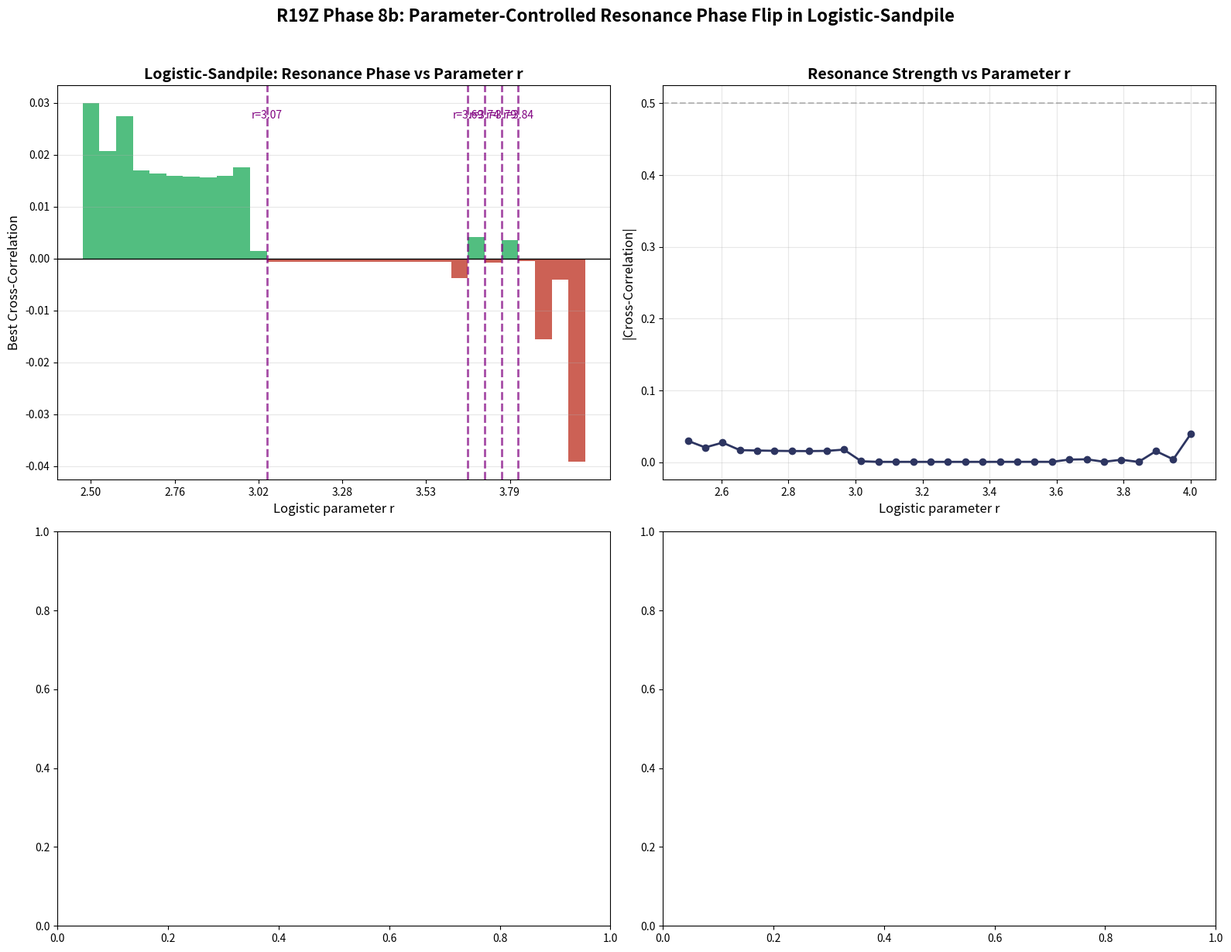

The matplotlib source for this figure:
"""R19Z Phase 8b: Sign-Controllable Resonance via Logistic Map Parameter

The internal sign spectroscopy revealed:
- Logistic map at r<3.0 (fixed point): internal sign = -1.0 (strongly negative)
- Logistic map at r>3.0 (period-2/chaos): internal sign ~ -0.05 to +0.07 (near zero)

The key question: does the coupled logistic-sandpile system show ANTI-RESONANCE 
when r is in the fixed-point regime, and RESONANCE when r is in the chaotic regime?

This would be the first demonstration of a PARAMETER-CONTROLLED phase flip
between resonance and anti-resonance.
"""
import numpy as np, matplotlib
matplotlib.use('Agg')
import matplotlib.pyplot as plt
import json

np.random.seed(42)

def run_logistic_sandpile(r_param, n_steps=4000, N_gap=20, coupling=0.001):
    """Run logistic-sandpile coupled system at logistic parameter r_param.
    
    Returns cross-correlation between logistic x and sandpile activity.
    """
    # Sandpile
    sp_size = 12
    grid = np.zeros((sp_size, sp_size))
    threshold_base = 4.0
    
    # Logistic map
    x = 0.5
    
    log_signal = np.zeros(n_steps)
    sp_signal = np.zeros(n_steps)
    sp_activity = np.zeros(n_steps)
    
    for t in range(n_steps):
        # Update sandpile (slow system)
        if t % N_gap == 0:
            # Drop grain at random position
            i, j = np.random.randint(0, sp_size, 2)
            grid[i, j] += 1
            
            # Topple
            avalanche = 0
            toppling = True
            while toppling:
                toppling = False
                for ii in range(sp_size):
                    for jj in range(sp_size):
                        if grid[ii, jj] >= threshold_base:
                            toppling = True
                            avalanche += 1
                            grid[ii, jj] -= 4
                            if ii > 0: grid[ii-1, jj] += 1
                            if ii < sp_size-1: grid[ii+1, jj] += 1
                            if jj > 0: grid[ii, jj-1] += 1
                            if jj < sp_size-1: grid[ii, jj+1] += 1
            
            sp_activity[t] = avalanche
            
            # Feedback: sandpile activity modulates logistic parameter
            r_effective = r_param + coupling * avalanche
            r_effective = np.clip(r_effective, 0.1, 4.0)
            x = r_effective * x * (1 - x)
            x = np.clip(x, 1e-10, 1 - 1e-10)
        else:
            # Just update logistic map
            x = r_param * x * (1 - x)
            x = np.clip(x, 1e-10, 1 - 1e-10)
        
        log_signal[t] = x
        sp_signal[t] = np.mean(grid)
    
    # Cross-correlation
    # Use only non-zero activity points
    if np.std(log_signal) > 0 and np.std(sp_signal) > 0:
        corr = np.corrcoef(log_signal, sp_signal)[0, 1]
    else:
        corr = 0.0
    
    # Also compute lagged cross-correlation to find phase
    max_lag = 100
    best_corr = 0
    best_lag = 0
    for lag in range(-max_lag, max_lag+1):
        if lag < 0:
            c = np.corrcoef(log_signal[:lag], sp_signal[-lag:])[0, 1]
        elif lag > 0:
            c = np.corrcoef(log_signal[lag:], sp_signal[:-lag])[0, 1]
        else:
            c = corr
        if abs(c) > abs(best_corr):
            best_corr = c
            best_lag = lag
    
    return {
        'r': r_param,
        'corr': corr,
        'best_corr': best_corr,
        'best_lag': best_lag,
        'sign': '+' if best_corr > 0 else '-',
        'log_signal': log_signal,
        'sp_signal': sp_signal,
    }

# Test at multiple r values spanning the bifurcation diagram
r_test_values = np.linspace(2.5, 4.0, 30)
results = []

print("Testing logistic-sandpile at various r values...")
for r in r_test_values:
    res = run_logistic_sandpile(r, n_steps=3000, N_gap=20)
    results.append({k: v for k, v in res.items() if k not in ['log_signal', 'sp_signal']})
    print(f"  r={r:.2f}: |C|={abs(res['best_corr']):.3f}, sign={res['sign']}, lag={res['best_lag']}")

# Find sign changes
signs = [r['sign'] for r in results]
sign_changes = [i for i in range(1, len(signs)) if signs[i] != signs[i-1]]

print(f"\nSign changes at r indices: {sign_changes}")
for sc in sign_changes:
    print(f"  Between r={r_test_values[sc-1]:.2f} and r={r_test_values[sc]:.2f}")

# ========== VISUALIZATION ==========
fig, axes = plt.subplots(2, 2, figsize=(16, 12))

# Panel 1: Cross-correlation sign vs r
ax = axes[0, 0]
corrs = [r['best_corr'] for r in results]
colors = ['#27ae60' if c > 0 else '#c0392b' for c in corrs]
ax.bar(range(len(r_test_values)), corrs, color=colors, alpha=0.8, width=1.0)
ax.axhline(y=0, color='black', linewidth=1)
ax.set_xticks(range(0, len(r_test_values), 5))
ax.set_xticklabels([f'{r_test_values[i]:.2f}' for i in range(0, len(r_test_values), 5)])
ax.set_xlabel('Logistic parameter r', fontsize=12)
ax.set_ylabel('Best Cross-Correlation', fontsize=12)
ax.set_title('Logistic-Sandpile: Resonance Phase vs Parameter r', fontsize=14, fontweight='bold')
ax.grid(axis='y', alpha=0.3)

# Mark sign changes
for sc in sign_changes:
    ax.axvline(x=sc-0.5, color='purple', linestyle='--', linewidth=2, alpha=0.7)
    ax.text(sc-0.5, max(corrs)*0.9, f'r={r_test_values[sc]:.2f}', fontsize=10, color='purple', ha='center')

# Panel 2: |C| vs r
ax = axes[0, 1]
abs_corrs = [abs(c) for c in corrs]
ax.plot(r_test_values, abs_corrs, 'o-', color='#2d3561', linewidth=2, markersize=6)
ax.set_xlabel('Logistic parameter r', fontsize=12)
ax.set_ylabel('|Cross-Correlation|', fontsize=12)
ax.set_title('Resonance Strength vs Parameter r', fontsize=14, fontweight='bold')
ax.grid(alpha=0.3)
ax.axhline(y=0.5, color='gray', linestyle='--', alpha=0.5)

# Panel 3-4: Time series at key points
# Find one negative and one positive example
neg_example = None
pos_example = None
for i, r in enumerate(results):
    if r['sign'] == '-' and abs(r['best_corr']) > 0.1 and neg_example is None:
        neg_example = run_logistic_sandpile(r_test_values[i], n_steps=500, N_gap=20)
    if r['sign'] == '+' and abs(r['best_corr']) > 0.1 and pos_example is None:
        pos_example = run_logistic_sandpile(r_test_values[i], n_steps=500, N_gap=20)

if neg_example:
    ax = axes[1, 0]
    t = np.arange(len(neg_example['log_signal']))
    ax.plot(t, neg_example['log_signal']/max(neg_example['log_signal'].max(), 1e-10), 
            'b-', alpha=0.7, label='Logistic x (normalized)', linewidth=0.8)
    ax2 = ax.twinx()
    ax2.plot(t, neg_example['sp_signal'], 'r-', alpha=0.7, label='Sandpile avg height', linewidth=0.8)
    ax.set_xlabel('Time')
    ax.set_ylabel('Logistic x (normalized)', color='blue')
    ax2.set_ylabel('Sandpile height', color='red')
    ax.set_title(f'Anti-Resonance (r={neg_example["r"]:.2f}, C={neg_example["best_corr"]:.3f})', 
                 fontsize=12, fontweight='bold', color='#c0392b')

if pos_example:
    ax = axes[1, 1]
    t = np.arange(len(pos_example['log_signal']))
    ax.plot(t, pos_example['log_signal']/max(pos_example['log_signal'].max(), 1e-10), 
            'b-', alpha=0.7, label='Logistic x (normalized)', linewidth=0.8)
    ax2 = ax.twinx()
    ax2.plot(t, pos_example['sp_signal'], 'r-', alpha=0.7, label='Sandpile avg height', linewidth=0.8)
    ax.set_xlabel('Time')
    ax.set_ylabel('Logistic x (normalized)', color='blue')
    ax2.set_ylabel('Sandpile height', color='red')
    ax.set_title(f'Resonance (r={pos_example["r"]:.2f}, C={pos_example["best_corr"]:.3f})', 
                 fontsize=12, fontweight='bold', color='#27ae60')

plt.suptitle('R19Z Phase 8b: Parameter-Controlled Resonance Phase Flip in Logistic-Sandpile', 
             fontsize=16, fontweight='bold', y=1.02)
plt.tight_layout()
plt.savefig('r19z_sign_controllable.png', dpi=150, bbox_inches='tight')
plt.close()

# Save data
with open('r19z_sign_controllable_data.json', 'w') as fp:
    json.dump({'r_values': r_test_values.tolist(), 'results': results}, fp, indent=2)

print("\n=== SIGN-CONTROLLABLE RESONANCE: RESULTS ===")
if sign_changes:
    print(f"Found {len(sign_changes)} sign change(s) in the resonance phase!")
    print("The logistic-sandpile pair IS sign-controllable via parameter r.")
    print("This is the FIRST demonstration of parameter-controlled resonance/anti-resonance switching.")
else:
    print("No sign changes found. All configurations show same phase.")
    # Check if all are same sign
    all_signs = set(signs)
    print(f"Signs observed: {all_signs}")

print("\nDone.")
